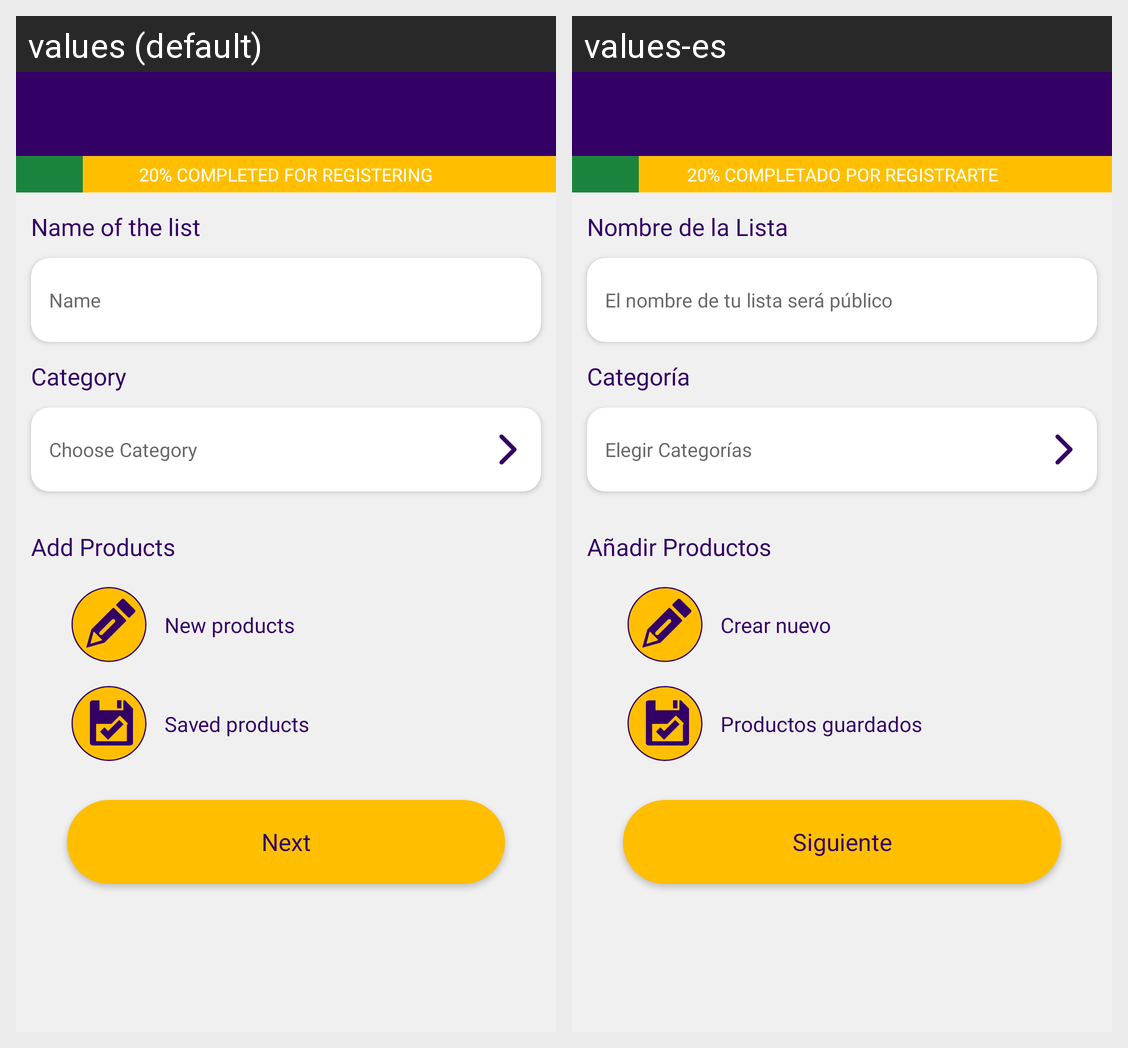

For this localized Android screen grid, give each drawn string resource with its value in every locale shown.
Android screen res/layout/activity_shopping_list_part1.xml rendered under 2 locales, left to right: values (default), values-es. Device: Nexus 5 (rendered at 1080×1920; each locale shown at half size, 540×960, under a caption strip naming it); theme AppTheme.
Strings drawn on this screen, with the default value and each locale's value (text and hints the layout hard-codes, and strings that could not be matched under every locale, appear in the picture but are not listed):

_40_completed_for_registering
  values: 20% COMPLETED FOR REGISTERING
  values-es: 20% COMPLETADO POR REGISTRARTE

Name_of_The_list
  values: Name of the list
  values-es: Nombre de la Lista

Name
  values: Name
  values-es: El nombre de tu lista será público

Category
  values: Category
  values-es: Categoría

choose_category
  values: Choose Category
  values-es: Elegir Categorías

new_products
  values: New products
  values-es: Crear nuevo

saved_products
  values: Saved products
  values-es: Productos guardados

add_products
  values: Add Products
  values-es: Añadir Productos

next_button
  values: Next
  values-es: Siguiente
